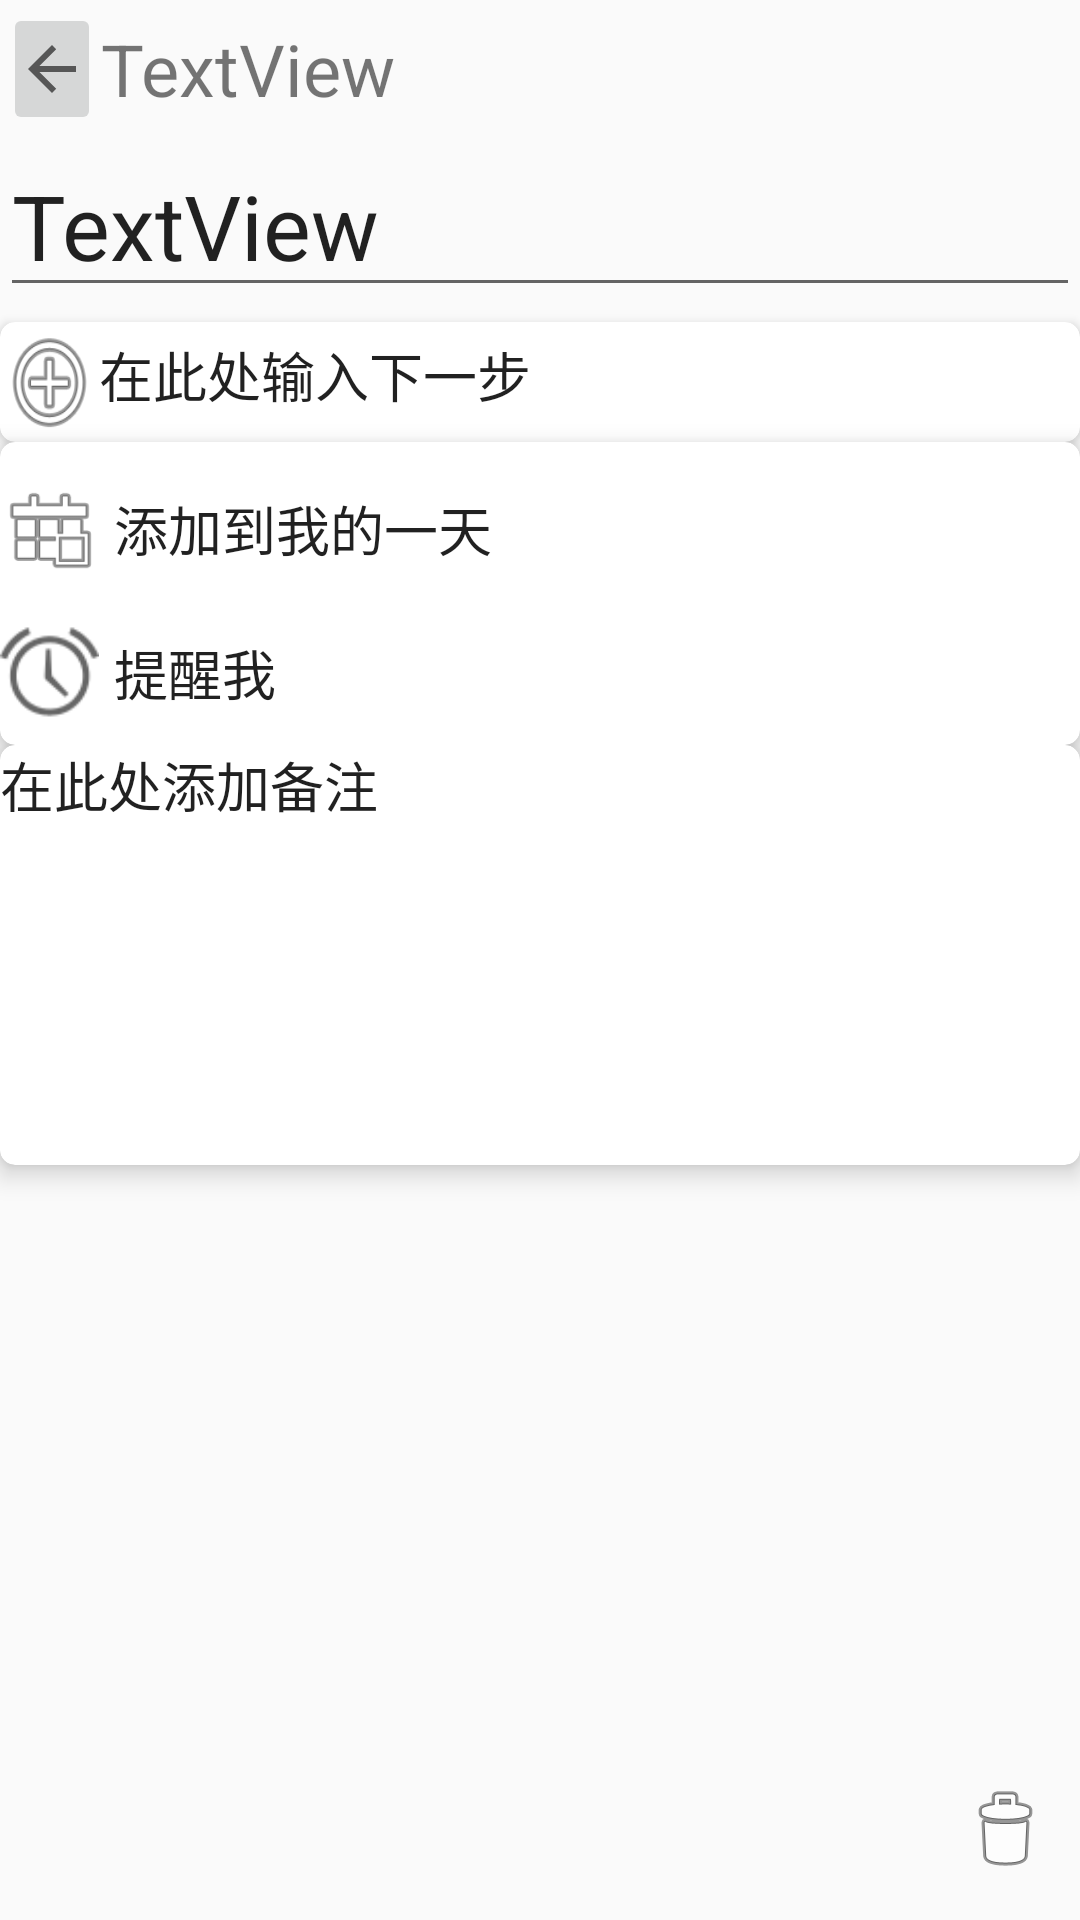

Produce the Android XML layout that renders to this screen, including the resource entries it uses.
<!-- AndroidManifest.xml: application theme AppTheme -->
<!-- res/layout/activity_third.xml -->
<?xml version="1.0" encoding="utf-8"?>
<androidx.constraintlayout.widget.ConstraintLayout
    xmlns:android="http://schemas.android.com/apk/res/android"
    xmlns:app="http://schemas.android.com/apk/res-auto"
    xmlns:tools="http://schemas.android.com/tools"
    android:layout_width="match_parent"
    android:layout_height="match_parent"
    android:background="@drawable/bg8"
    tools:context=".ThirdActivity">

    <LinearLayout
        android:id="@+id/ThirdTopLayout"
        android:layout_width="match_parent"
        android:layout_height="wrap_content"
        android:layout_marginStart="1dp"
        android:layout_marginTop="1dp"
        android:layout_marginEnd="1dp"
        android:orientation="horizontal"
        app:layout_constraintEnd_toEndOf="parent"
        app:layout_constraintStart_toStartOf="parent"
        app:layout_constraintTop_toTopOf="parent">

        <ImageButton
            android:id="@+id/ThirdBack"
            android:layout_width="match_parent"
            android:layout_height="wrap_content"
            android:layout_weight="10"
            android:src="?attr/actionModeCloseDrawable" />

        <TextView
            android:id="@+id/listname"
            android:layout_width="match_parent"
            android:layout_height="match_parent"
            android:layout_weight="1"
            android:gravity="center_vertical"
            android:text="TextView"
            android:textSize="24sp" />

    </LinearLayout>

    <LinearLayout
        android:id="@+id/ThirdTop2"
        android:layout_width="match_parent"
        android:layout_height="wrap_content"
        android:orientation="horizontal"
        app:layout_constraintEnd_toEndOf="parent"
        app:layout_constraintStart_toStartOf="parent"
        app:layout_constraintTop_toBottomOf="@+id/ThirdTopLayout">

        <EditText
            android:id="@+id/taskname"
            android:layout_width="match_parent"
            android:layout_height="match_parent"
            android:layout_weight="1"
            android:gravity="center_vertical"
            android:singleLine="true"
            android:text="TextView"
            android:textSize="30sp" />

    </LinearLayout>

    <androidx.cardview.widget.CardView
        android:background="@drawable/transparent"
        android:id="@+id/steps"
        android:layout_width="match_parent"
        android:layout_height="wrap_content"
        android:layout_marginTop="5dp"
        app:cardCornerRadius="5dp"
        app:layout_constraintEnd_toEndOf="parent"
        app:layout_constraintHorizontal_bias="0.93"
        app:layout_constraintStart_toStartOf="parent"
        app:layout_constraintTop_toBottomOf="@+id/ThirdTop2">

        <LinearLayout
            android:id="@+id/linearLayout2"
            android:layout_width="match_parent"
            android:layout_height="wrap_content"
            android:orientation="vertical">

            <androidx.recyclerview.widget.RecyclerView
                android:id="@+id/rv"
                android:layout_width="match_parent"
                android:layout_height="wrap_content"
                android:backgroundTint="@android:color/transparent" />

            <LinearLayout
                android:layout_width="match_parent"
                android:layout_height="wrap_content"
                android:orientation="horizontal">

                <CheckBox
                    android:id="@+id/intputCheck"
                    android:layout_width="match_parent"
                    android:layout_height="40dp"
                    android:layout_weight="3.5"
                    android:background="@android:drawable/ic_menu_add"
                    android:button="@null" />

                <EditText
                    android:id="@+id/nextStep"
                    android:layout_width="match_parent"
                    android:layout_height="wrap_content"
                    android:layout_weight="0.35"
                    android:background="@android:color/transparent"
                    android:inputType="textPersonName"
                    android:text="在此处输入下一步" />

            </LinearLayout>

        </LinearLayout>
    </androidx.cardview.widget.CardView>

    <androidx.cardview.widget.CardView
        android:id="@+id/bot2"
        android:layout_width="match_parent"
        android:layout_height="wrap_content"
        app:cardCornerRadius="5dp"
        app:cardElevation="5dp"
        app:contentPaddingTop="5dp"
        app:layout_constraintEnd_toEndOf="parent"
        app:layout_constraintStart_toStartOf="parent"
        app:layout_constraintTop_toBottomOf="@+id/steps">

        <LinearLayout
            android:layout_width="match_parent"
            android:layout_height="match_parent"
            android:orientation="vertical">

            <LinearLayout
                android:layout_width="match_parent"
                android:layout_height="match_parent"
                android:orientation="horizontal">

                <ImageView
                    android:id="@+id/imageView2"
                    android:layout_width="match_parent"
                    android:layout_height="match_parent"
                    android:layout_weight="10"
                    app:srcCompat="@android:drawable/ic_menu_today" />

                <Button
                    android:id="@+id/add_to_today"
                    android:layout_width="match_parent"
                    android:layout_height="wrap_content"
                    android:layout_weight="1"
                    android:background="#00000000"
                    android:gravity="center_vertical"
                    android:paddingLeft="5dp"
                    android:text="添加到我的一天"
                    android:textSize="18sp" />

            </LinearLayout>

            <LinearLayout
                android:layout_width="match_parent"
                android:layout_height="match_parent"
                android:orientation="horizontal">

                <ImageView
                    android:id="@+id/imageView3"
                    android:layout_width="match_parent"
                    android:layout_height="match_parent"
                    android:layout_weight="20"
                    app:srcCompat="@android:drawable/ic_lock_idle_alarm" />

                <Button
                    android:id="@+id/dd"
                    android:layout_width="match_parent"
                    android:layout_height="wrap_content"
                    android:layout_weight="2"
                    android:background="#00000000"
                    android:gravity="center_vertical"
                    android:paddingLeft="5dp"
                    android:text="提醒我"
                    android:textSize="18sp" />

            </LinearLayout>

            <LinearLayout
                android:layout_width="match_parent"
                android:layout_height="match_parent"
                android:gravity="center"
                android:orientation="horizontal"/>

        </LinearLayout>

    </androidx.cardview.widget.CardView>

    <androidx.cardview.widget.CardView
        android:id="@+id/cardview"
        android:layout_width="match_parent"
        android:layout_height="140dp"
        android:background="#00ff00ff"
        app:cardCornerRadius="5dp"
        app:cardElevation="5dp"
        app:layout_constraintEnd_toEndOf="parent"
        app:layout_constraintHorizontal_bias="0.0"
        app:layout_constraintStart_toStartOf="parent"
        app:layout_constraintTop_toBottomOf="@+id/bot2">

        <EditText
            android:id="@+id/coment"
            android:layout_width="wrap_content"
            android:layout_height="wrap_content"
            android:background="@null"
            android:text="在此处添加备注" />
    </androidx.cardview.widget.CardView>

    <ImageButton
        android:id="@+id/deleteTask"
        android:layout_width="50dp"
        android:layout_height="60dp"
        android:background="@drawable/transparent"
        android:src="@android:drawable/ic_menu_delete"
        android:text="Button"
        app:layout_constraintBottom_toBottomOf="parent"
        app:layout_constraintEnd_toEndOf="parent" />

</androidx.constraintlayout.widget.ConstraintLayout>
<!-- resources referenced by this layout -->
<resources>
  <style name="AppTheme" parent="Theme.AppCompat.Light.DarkActionBar">
          
          <item name="colorPrimary">@color/colorPrimary</item>
          <item name="colorPrimaryDark">@color/colorPrimaryDark</item>
          <item name="colorAccent">@color/colorAccent</item>
          <item name="android:windowNoTitle">true</item>
          <item name="android:windowFullscreen">true</item>
          <item name="android:windowActionBar">false</item>
          <item name="windowNoTitle">true</item>
      </style>
  <color name="colorPrimary">#6200EE</color>
  <color name="colorPrimaryDark">#3700B3</color>
  <color name="colorAccent">#03DAC5</color>
</resources>
